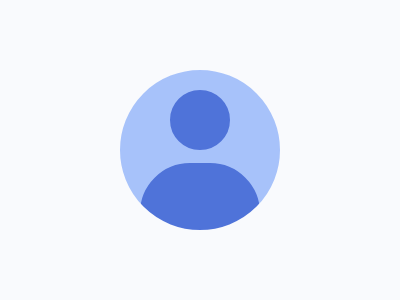

Here is a drawing made with CSS. Write the source that renders it.


<p><style>&,p{margin:163 35%40;border-radius:64q;border:53q solid#4F73D9;>*{background:#A7C2FA;margin:-343-270-217;border-radius:50%;border:25ch solid#F9FAFD;p{margin:0 30;scale:.6}}}</style>